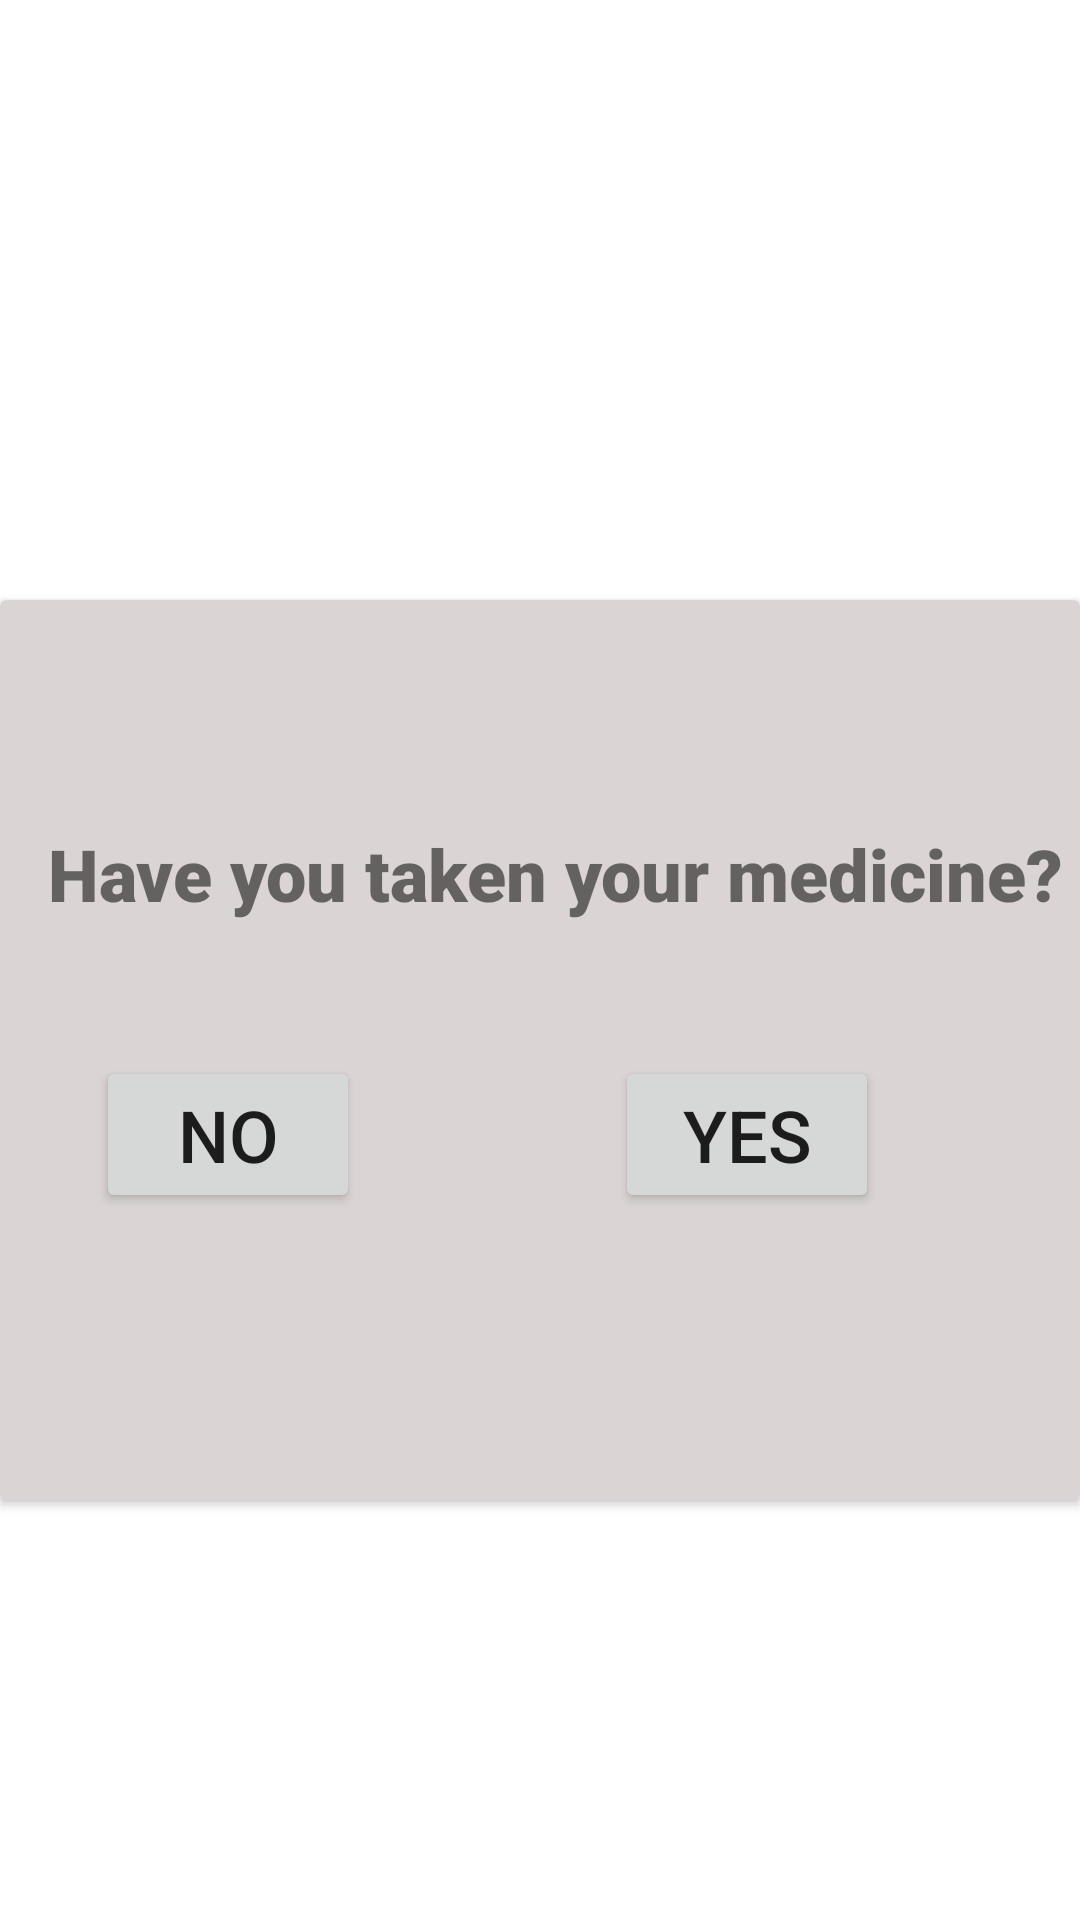

This screen was rendered from an Android layout file. Write that file and the resources it references.
<!-- AndroidManifest.xml: application theme Theme.Medicine_Tracker -->
<!-- res/layout/activity_notification.xml -->
<?xml version="1.0" encoding="utf-8"?>
<androidx.constraintlayout.widget.ConstraintLayout xmlns:android="http://schemas.android.com/apk/res/android"
    xmlns:app="http://schemas.android.com/apk/res-auto"
    xmlns:tools="http://schemas.android.com/tools"
    android:layout_width="match_parent"
    android:layout_height="match_parent"
    tools:context=".NotificationActivity">

    <LinearLayout
        android:layout_width="match_parent"
        android:layout_height="match_parent"
        android:orientation="vertical">

        <androidx.cardview.widget.CardView
            android:id="@+id/card_view"
            android:layout_width="match_parent"
            android:layout_height="300dp"
            android:layout_marginTop="200dp"
            android:background="#988C8C"
            app:cardBackgroundColor="#DAD4D4" >

            <androidx.constraintlayout.widget.ConstraintLayout
                android:layout_width="match_parent"
                android:layout_height="match_parent">

                <TextView
                    android:id="@+id/showdialog"
                    android:layout_width="wrap_content"
                    android:layout_height="wrap_content"
                    android:layout_marginStart="16dp"
                    android:layout_marginTop="75dp"
                    android:fontFamily="sans-serif-black"
                    android:text="Have you taken your medicine?"
                    android:textSize="24sp"
                    app:layout_constraintStart_toStartOf="parent"
                    app:layout_constraintTop_toTopOf="parent" />

                <Button
                    android:id="@+id/button_no"
                    android:layout_width="wrap_content"
                    android:layout_height="wrap_content"
                    android:layout_marginStart="32dp"
                    android:layout_marginTop="152dp"
                    android:text="NO"
                    android:textSize="24sp"
                    app:layout_constraintStart_toStartOf="parent"
                    app:layout_constraintTop_toTopOf="parent" />

                <Button
                    android:id="@+id/button_yes"
                    android:layout_width="wrap_content"
                    android:layout_height="wrap_content"
                    android:layout_marginEnd="67dp"
                    android:text="YES"
                    android:textSize="24sp"
                    app:layout_constraintBottom_toBottomOf="@+id/button_no"
                    app:layout_constraintEnd_toEndOf="parent"
                    app:layout_constraintTop_toTopOf="@+id/button_no" />
            </androidx.constraintlayout.widget.ConstraintLayout>

        </androidx.cardview.widget.CardView>
    </LinearLayout>
</androidx.constraintlayout.widget.ConstraintLayout>
<!-- resources referenced by this layout -->
<resources>
  <style name="Theme.Medicine_Tracker" parent="Theme.MaterialComponents.DayNight.DarkActionBar">
          
          <item name="colorPrimary">@color/purple_500</item>
          <item name="colorPrimaryVariant">@color/purple_700</item>
          <item name="colorOnPrimary">@color/white</item>
          
          <item name="colorSecondary">@color/teal_200</item>
          <item name="colorSecondaryVariant">@color/teal_700</item>
          <item name="colorOnSecondary">@color/black</item>
          
          <item name="android:statusBarColor" tools:targetApi="l">?attr/colorPrimaryVariant</item>
          
      </style>
  <!-- not gathered from this repository: default colours our renderer supplied (Android Studio template values) -->
  <color name="purple_500">#FF6200EE</color>
  <color name="purple_700">#FF3700B3</color>
  <color name="teal_200">#FF03DAC5</color>
  <color name="teal_700">#FF018786</color>
  <color name="black">#FF000000</color>
  <color name="white">#FFFFFFFF</color>
</resources>
